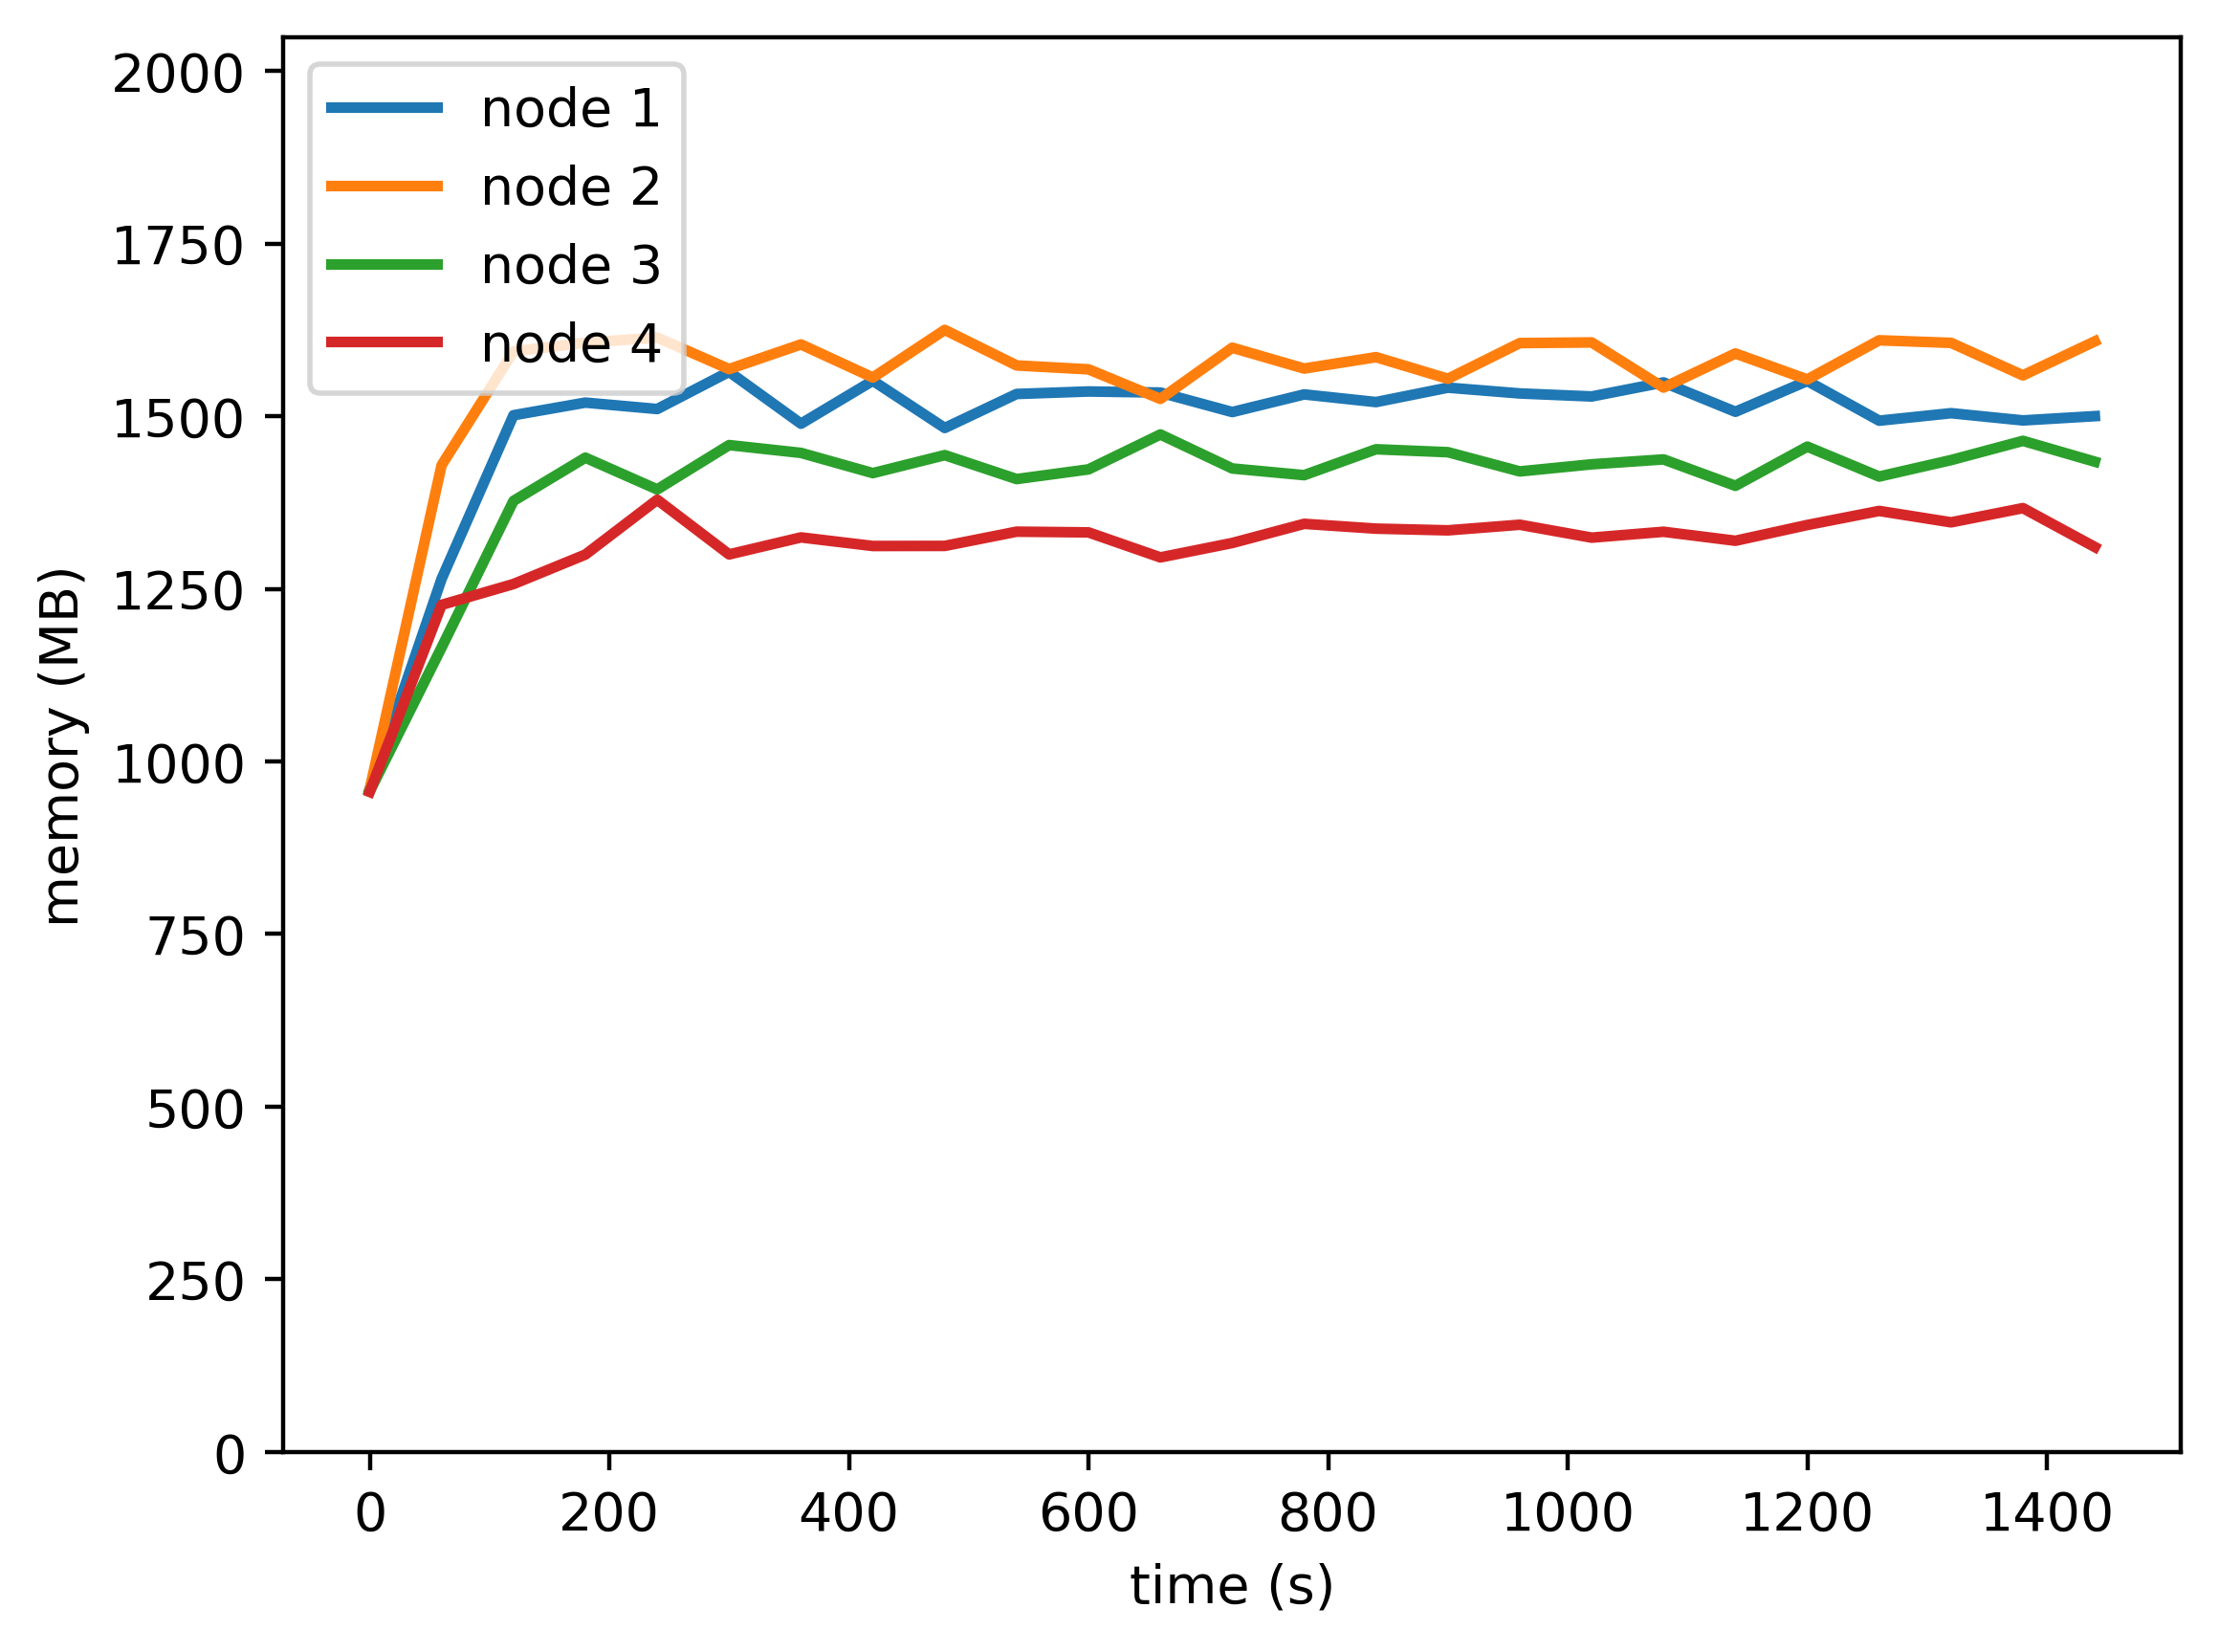

The file beside this chart, header and first rows:
timestamp, ppgcc-m02, ppgcc-m02 pod amount, ppgcc-m03, ppgcc-m03 pod amount, ppgcc-m04, ppgcc-m04 pod amount, ppgcc-m05, ppgcc-m05 pod amount
0, 983784, 3, 982812, 3, 979604, 3, 978856, 3
60, 1294776, 3, 1463292, 3, 1193048, 3, 1256188, 3
120, 1537380, 3, 1632120, 3, 1410320, 3, 1287076, 3
180, 1556124, 3, 1644924, 3, 1474472, 3, 1330768, 3
240, 1546620, 3, 1652580, 3, 1427412, 3, 1412080, 3
300, 1601796, 3, 1605852, 3, 1493148, 3, 1331032, 3
360, 1524840, 3, 1642416, 3, 1481532, 3, 1356244, 3
420, 1588596, 3, 1593312, 3, 1451568, 3, 1343484, 3
480, 1518504, 3, 1663932, 3, 1478232, 3, 1343616, 3
540, 1568928, 3, 1611264, 3, 1442740, 3, 1364736, 3
600, 1572624, 3, 1605456, 3, 1457128, 3, 1363680, 3
660, 1571040, 3, 1561632, 3, 1508872, 3, 1326596, 3
720, 1542132, 3, 1637532, 3, 1458448, 3, 1347944, 3
780, 1568268, 3, 1606644, 3, 1448540, 3, 1376356, 3
840, 1556916, 3, 1623540, 3, 1486952, 3, 1369228, 3
900, 1578300, 3, 1591464, 3, 1482596, 3, 1366708, 3
960, 1569720, 3, 1644396, 3, 1454084, 3, 1375024, 3
1020, 1565232, 3, 1645376, 3, 1464644, 3, 1355884, 3
1080, 1586088, 3, 1578452, 3, 1471904, 3, 1364596, 3
1140, 1542528, 3, 1629008, 3, 1432752, 3, 1351264, 3
1200, 1588200, 3, 1590464, 3, 1490832, 3, 1374628, 3
1260, 1529328, 3, 1648544, 3, 1446480, 3, 1395484, 3
1320, 1540416, 3, 1644716, 3, 1470900, 3, 1378588, 3
1380, 1529712, 3, 1596536, 3, 1499412, 3, 1399660, 3
1440, 1536048, 3, 1646960, 3, 1468524, 3, 1341976, 3
